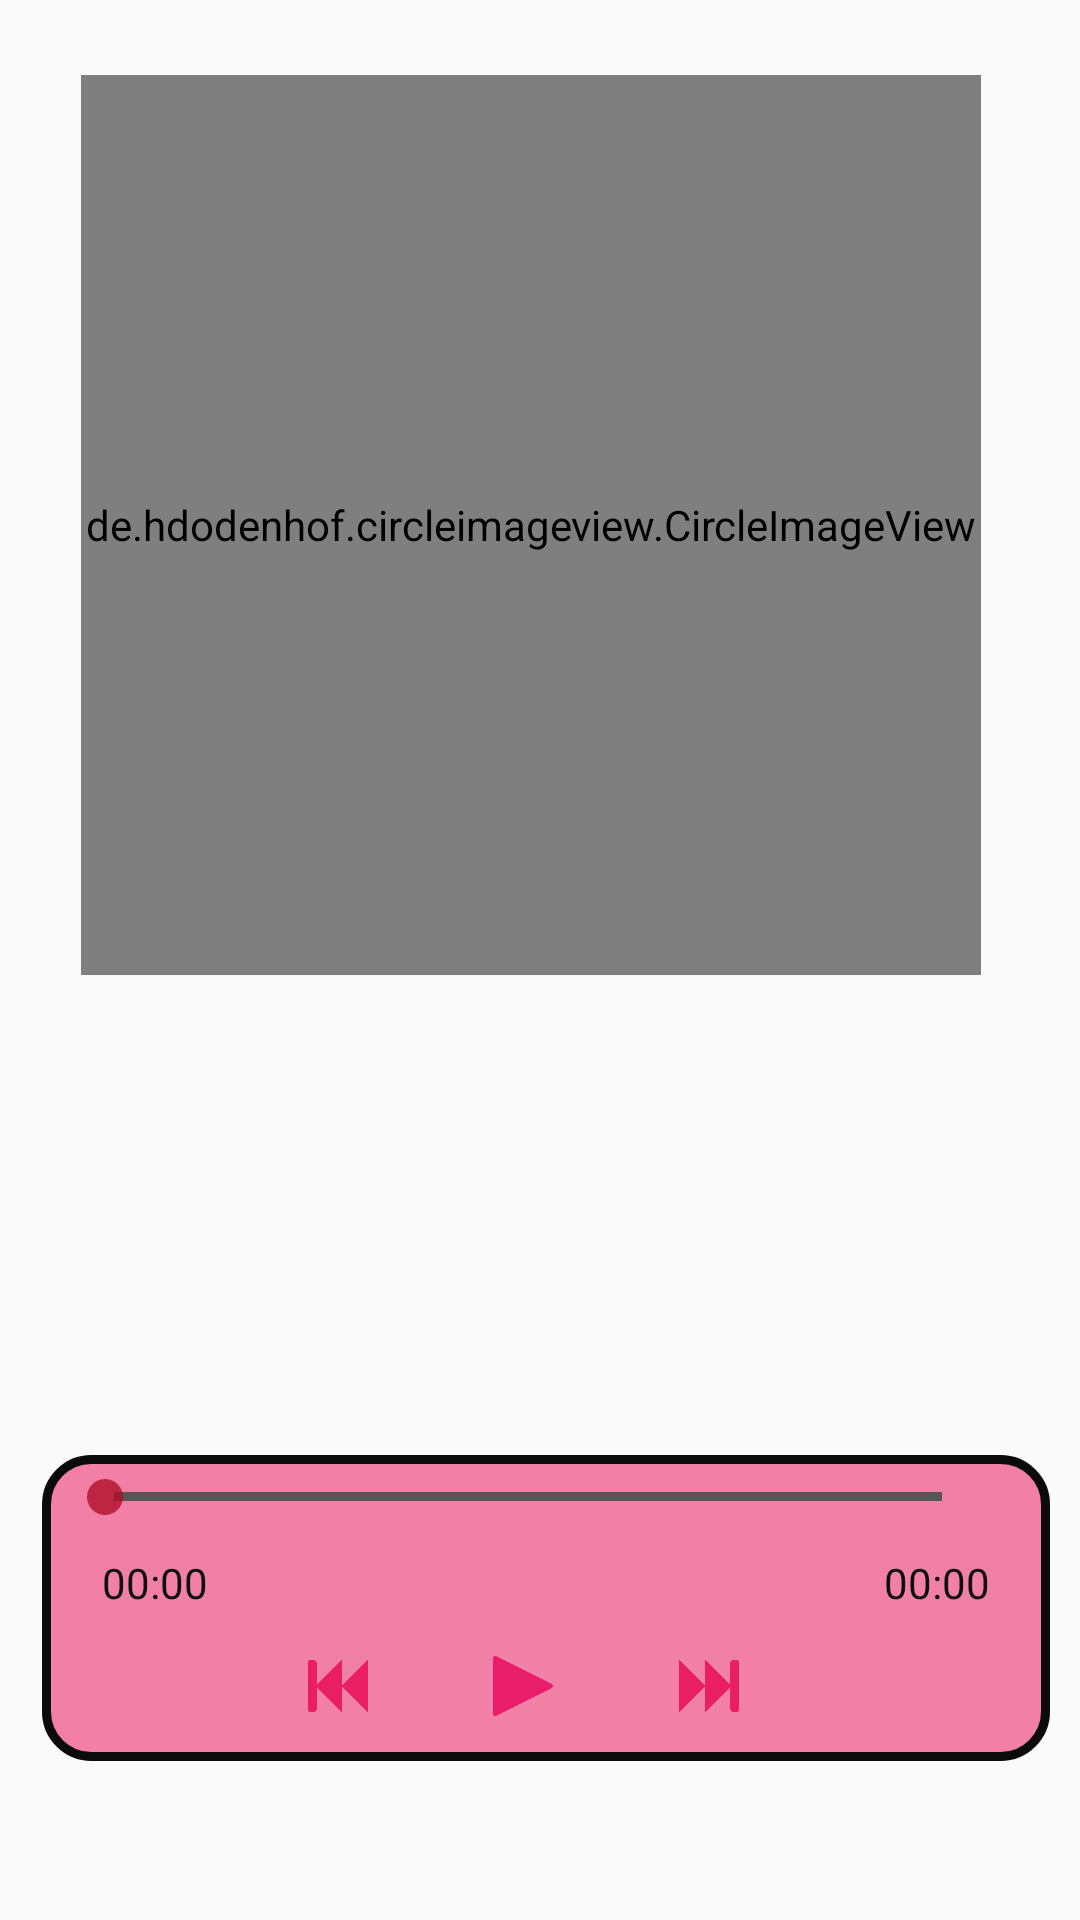

Android layout source for this screen:
<!-- AndroidManifest.xml: application theme AppTheme -->
<!-- res/layout/activity_song.xml -->
<?xml version="1.0" encoding="utf-8"?>
<RelativeLayout
    xmlns:android="http://schemas.android.com/apk/res/android"
    xmlns:app="http://schemas.android.com/apk/res-auto"
    xmlns:tools="http://schemas.android.com/tools"
    android:layout_width="match_parent"

    android:layout_height="match_parent">

    <ImageView
        android:layout_width="match_parent"
        android:id="@+id/layoutRelative"
        android:foreground="@drawable/mat"
        android:scaleType="fitXY"
        android:layout_height="match_parent"></ImageView>

    <androidx.constraintlayout.widget.ConstraintLayout
        android:layout_width="match_parent"
        android:layout_height="match_parent"
        android:layout_alignParentStart="true"

        android:layout_alignParentTop="true"
        android:layout_marginStart="4dp"
        android:layout_marginTop="-90dp"

        tools:layout_editor_absoluteX="62dp"
        tools:layout_editor_absoluteY="0dp">


        <TextView
            android:id="@+id/name_titel"
            android:layout_width="wrap_content"
            android:layout_height="23dp"
            android:layout_marginStart="8dp"
            android:layout_marginTop="8dp"

            android:layout_marginEnd="8dp"
            android:layout_marginBottom="672dp"
            android:gravity="center"
            android:text="name_titel"
            android:textColor="#fff"
            android:textSize="20dp"
            app:layout_constraintBottom_toBottomOf="parent"
            app:layout_constraintEnd_toEndOf="parent"
            app:layout_constraintHorizontal_bias="0.457"
            app:layout_constraintStart_toStartOf="parent"
            app:layout_constraintTop_toBottomOf="@+id/name_artist"
            app:layout_constraintVertical_bias="0.176" />

        <de.hdodenhof.circleimageview.CircleImageView
            android:id="@+id/circul_artist"
            android:layout_width="300dp"
            android:layout_height="300dp"

            android:layout_centerHorizontal="true"
            android:layout_marginStart="8dp"

            android:layout_marginTop="8dp"


            android:layout_marginEnd="8dp"

            android:layout_marginBottom="8dp"
            app:civ_border_color="#131212"
            app:civ_border_width="3dp"


            app:layout_constraintBottom_toBottomOf="parent"
            app:layout_constraintEnd_toEndOf="parent"
            app:layout_constraintHorizontal_bias="0.373"
            app:layout_constraintStart_toStartOf="parent"
            app:layout_constraintTop_toBottomOf="@+id/name_titel"

            app:layout_constraintVertical_bias="0.138" />

        <LinearLayout
            android:layout_width="match_parent"
            android:layout_height="wrap_content"
            android:layout_margin="10dp"
            android:background="@drawable/back_menu_music"
            android:orientation="vertical"
            android:padding="5dp"
            app:layout_constraintBottom_toBottomOf="parent"
            app:layout_constraintEnd_toEndOf="parent"
            app:layout_constraintHorizontal_bias="1.0"
            app:layout_constraintStart_toStartOf="parent"
            app:layout_constraintTop_toTopOf="parent"
            app:layout_constraintVertical_bias="0.929"
            tools:ignore="MissingConstraints">

            <SeekBar
                android:id="@+id/seekbar"
                android:layout_width="match_parent"
                android:layout_height="wrap_content"
                android:layout_above="@id/endtime"
                android:layout_marginLeft="15dp"
                android:layout_marginEnd="15dp"

                android:max="100"
                android:maxHeight="3dp"
                android:minHeight="3dp"
                android:progressDrawable="@drawable/customseekbar"
                android:thumbTint="#ccaf0e26" />

            //for text

            <LinearLayout
                android:layout_width="match_parent"
                android:layout_height="wrap_content"
                android:layout_marginTop="10dp"
                android:orientation="horizontal"
                android:weightSum="1">

                <RelativeLayout
                    android:layout_width="91dp"
                    android:layout_height="wrap_content"
                    android:layout_marginStart="15dp"
                    android:layout_weight="0.5">

                    <TextView
                        android:id="@+id/starttime"
                        android:layout_width="wrap_content"
                        android:layout_height="wrap_content"


                        android:layout_alignParentStart="true"

                        android:text="00:00"
                        android:textColor="#100F0F" />

                </RelativeLayout>

                <RelativeLayout
                    android:layout_width="wrap_content"
                    android:layout_height="wrap_content"
                    android:layout_marginEnd="15dp"
                    android:layout_weight="0.5">

                    <TextView
                        android:id="@+id/endtime"

                        android:layout_width="wrap_content"
                        android:layout_height="wrap_content"
                        android:layout_alignParentRight="true"


                        android:text="00:00"
                        android:textColor="#100F0F"

                        />
                </RelativeLayout>
            </LinearLayout>


            //for button

            <LinearLayout
                android:layout_width="match_parent"
                android:layout_height="30dp"

                android:layout_marginTop="15dp"
                android:orientation="horizontal"

                android:weightSum="3">

                <RelativeLayout
                    android:layout_width="wrap_content"
                    android:layout_height="wrap_content"
                    android:layout_weight="1"
                    android:gravity="right">

                    <Button
                        android:id="@+id/btn_back"
                        android:layout_width="20dp"
                        android:layout_height="20dp"

                        android:background="@drawable/previous"></Button>
                </RelativeLayout>

                <RelativeLayout
                    android:layout_width="wrap_content"
                    android:layout_height="wrap_content"
                    android:layout_weight="1"
                    android:gravity="center">

                    <Button
                        android:id="@+id/btn_play"
                        android:layout_width="20dp"
                        android:layout_height="20dp"


                        android:background="@drawable/play_button"></Button>
                </RelativeLayout>

                <RelativeLayout
                    android:layout_width="wrap_content"
                    android:layout_height="wrap_content"
                    android:layout_weight="1"
                    android:gravity="left">

                    <Button
                        android:id="@+id/btn_next"
                        android:layout_width="20dp"
                        android:layout_height="20dp"
                        android:layout_marginEnd="15dp"


                        android:background="@drawable/next" />
                </RelativeLayout>

            </LinearLayout>


        </LinearLayout>


    </androidx.constraintlayout.widget.ConstraintLayout>


</RelativeLayout>
<!-- resources referenced by this layout -->
<resources>
  <!-- drawable back_menu_music (drawable) -->
  <?xml version="1.0" encoding="utf-8"?>
  <shape xmlns:android="http://schemas.android.com/apk/res/android" android:shape="rectangle">
  
      <solid android:color="@color/comment_part2"></solid>
      <corners android:radius="15dp"></corners>
      <stroke android:width="3dp" android:color="#0C0B0B"> </stroke>
  
  </shape>
  <!-- drawable customseekbar (drawable) -->
  <?xml version="1.0" encoding="utf-8"?>
  <layer-list xmlns:android="http://schemas.android.com/apk/res/android" >
      <item android:id="@android:id/background">
          <shape android:shape="rectangle" >
              <solid
                  android:color="#565656" />
          </shape>
      </item>
      <item android:id="@android:id/progress">
          <clip>
              <shape android:shape="rectangle" >
                  <solid
                      android:color="#ccaf0e26" />
              </shape>
          </clip>
      </item>
  </layer-list>
  <!-- drawable mat: png bitmap (drawable, 23510 bytes) -->
  <!-- drawable next: png bitmap (drawable, 5588 bytes) -->
  <!-- drawable play_button: png bitmap (drawable, 3469 bytes) -->
  <!-- drawable previous: png bitmap (drawable, 5657 bytes) -->
  <style name="AppTheme" parent="AppTheme.Base">
          
  
  
      </style>
  <color name="comment_part2">#CCF06292</color>
  <style name="AppTheme.Base" parent="Theme.AppCompat.Light.NoActionBar">
          <item name="colorPrimary">@color/colorPrimary</item>
          <item name="colorPrimaryDark">@color/colorPrimaryDark</item>
          <item name="colorAccent">@color/colorAccent</item>
          
  
          <item name="drawerArrowStyle">@style/DrawerArrowStyle</item>
          <item name="android:navigationBarColor">@color/colorPrimary</item>
          <item name="actionOverflowButtonStyle">@style/MyOverflowButtonStyle</item>
  
      </style>
  <color name="colorPrimary">#E91E63</color>
  <color name="colorPrimaryDark">#C2185B</color>
  <color name="colorAccent">#F06292</color>
  <style name="DrawerArrowStyle" parent="Widget.AppCompat.DrawerArrowToggle">
          <item name="color">@android:color/white</item>
      </style>
  <style name="MyOverflowButtonStyle" parent="Widget.AppCompat.ActionButton.Overflow">
          <item name="android:tint">@android:color/white</item>
      </style>
</resources>
